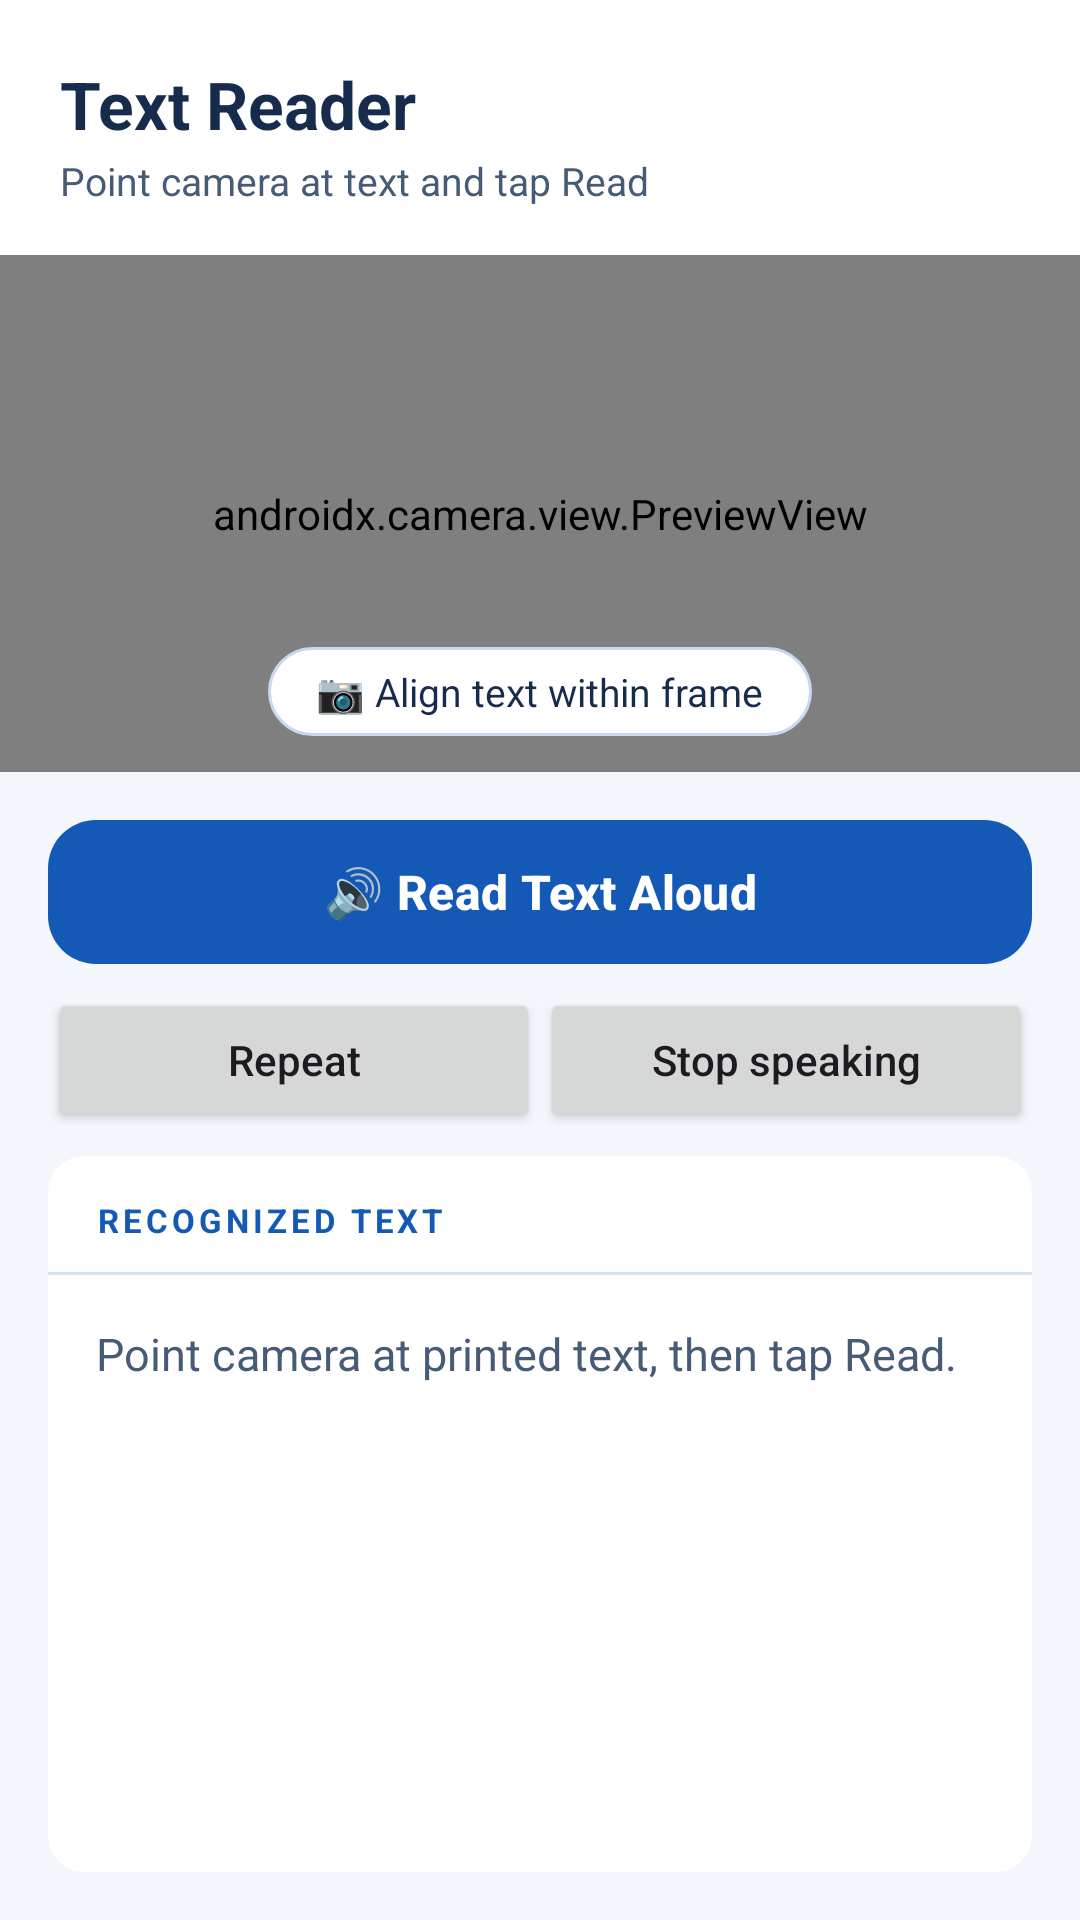

Write the Android layout XML for this screen, with the resource values it uses.
<!-- AndroidManifest.xml: application theme Theme.SeeForYou -->
<!-- res/layout/fragment_ocr.xml -->
<?xml version="1.0" encoding="utf-8"?>
<LinearLayout
    xmlns:android="http://schemas.android.com/apk/res/android"
    xmlns:app="http://schemas.android.com/apk/res-auto"
    android:layout_width="match_parent"
    android:layout_height="match_parent"
    android:orientation="vertical"
    android:background="@color/bg_primary">

    
    <LinearLayout
        android:layout_width="match_parent"
        android:layout_height="wrap_content"
        android:background="@color/bg_nav"
        android:paddingTop="20dp"
        android:paddingBottom="16dp"
        android:paddingHorizontal="20dp"
        android:orientation="vertical">

        <TextView
            android:layout_width="wrap_content"
            android:layout_height="wrap_content"
            android:text="@string/text_reader"
            android:textColor="@color/text_primary"
            android:textSize="22sp"
            android:textStyle="bold"/>

        <TextView
            android:layout_width="wrap_content"
            android:layout_height="wrap_content"
            android:text="@string/ocr_hint"
            android:textColor="@color/text_secondary"
            android:textSize="13sp"
            android:layout_marginTop="2dp"/>

    </LinearLayout>

    
    <TextView
        android:id="@+id/tv_ocr_language_note"
        android:layout_width="match_parent"
        android:layout_height="wrap_content"
        android:padding="12dp"
        android:text="@string/ocr_kn_limit"
        android:textColor="@color/text_primary"
        android:visibility="gone"/>

    <FrameLayout
        android:layout_width="match_parent"
        android:layout_height="0dp"
        android:layout_weight="42">

        <androidx.camera.view.PreviewView
            android:id="@+id/ocr_preview"
            android:layout_width="match_parent"
            android:layout_height="match_parent"
            app:implementationMode="compatible"/>

        
        <TextView
            android:id="@+id/tv_camera_hint"
            android:layout_width="wrap_content"
            android:layout_height="wrap_content"
            android:layout_gravity="bottom|center_horizontal"
            android:layout_marginBottom="12dp"
            android:background="@drawable/panel_surface"
            android:paddingHorizontal="16dp"
            android:paddingVertical="6dp"
            android:text="@string/align_text"
            android:textColor="@color/text_primary"
            android:textSize="13sp"/>

    </FrameLayout>

    
    <com.google.android.material.button.MaterialButton
        android:id="@+id/btn_read"
        android:layout_width="match_parent"
        android:layout_height="56dp"
        android:layout_marginHorizontal="16dp"
        android:layout_marginTop="12dp"
        android:layout_marginBottom="4dp"
        android:text="@string/read_aloud"
        android:textSize="16sp"
        android:textStyle="bold"
        android:textColor="@color/on_primary"
        app:backgroundTint="@color/primary"
        app:cornerRadius="16dp"/>

    <LinearLayout
        android:layout_width="match_parent"
        android:layout_height="wrap_content"
        android:layout_marginHorizontal="16dp"
        android:orientation="horizontal">
        <Button
            android:id="@+id/btn_repeat_reading"
            android:layout_width="0dp"
            android:layout_weight="1"
            android:layout_height="wrap_content"
            android:minHeight="48dp"
            android:text="@string/repeat_speech"
            android:textAllCaps="false" />
        <Button
            android:id="@+id/btn_stop_reading"
            android:layout_width="0dp"
            android:layout_weight="1"
            android:layout_height="wrap_content"
            android:minHeight="48dp"
            android:text="@string/stop_speaking"
            android:textAllCaps="false" />
    </LinearLayout>

    
    <androidx.cardview.widget.CardView
        android:layout_width="match_parent"
        android:layout_height="0dp"
        android:layout_weight="58"
        android:layout_marginHorizontal="16dp"
        android:layout_marginTop="8dp"
        android:layout_marginBottom="16dp"
        app:cardCornerRadius="12dp"
        app:cardBackgroundColor="@color/bg_surface"
        app:cardElevation="0dp">

        <LinearLayout
            android:layout_width="match_parent"
            android:layout_height="match_parent"
            android:orientation="vertical">

            
            <LinearLayout
                android:layout_width="match_parent"
                android:layout_height="wrap_content"
                android:orientation="horizontal"
                android:paddingHorizontal="16dp"
                android:paddingTop="14dp"
                android:paddingBottom="10dp">

                <TextView
                    android:layout_width="0dp"
                    android:layout_height="wrap_content"
                    android:layout_weight="1"
                    android:text="@string/recognized_text"
                    android:textColor="@color/primary"
                    android:textSize="11sp"
                    android:textStyle="bold"
                    android:letterSpacing="0.12"/>

                <TextView
                    android:id="@+id/tv_char_count"
                    android:layout_width="wrap_content"
                    android:layout_height="wrap_content"
                    android:textColor="@color/text_hint"
                    android:textSize="11sp"/>

            </LinearLayout>

            
            <View
                android:layout_width="match_parent"
                android:layout_height="1dp"
                android:background="@color/divider"/>

            
            <ScrollView
                android:layout_width="match_parent"
                android:layout_height="match_parent"
                android:padding="16dp">

                <TextView
                    android:id="@+id/tv_ocr_result"
                    android:layout_width="match_parent"
                    android:layout_height="wrap_content"
                    android:text="@string/ocr_intro"
                    android:textColor="@color/text_secondary"
                    android:textSize="15sp"
                    android:lineSpacingMultiplier="1.7"/>

            </ScrollView>

        </LinearLayout>

    </androidx.cardview.widget.CardView>

</LinearLayout>
<!-- resources referenced by this layout -->
<resources>
  <color name="bg_nav">#FFFFFF</color>
  <color name="bg_primary">#F3F7FC</color>
  <color name="bg_surface">#FFFFFF</color>
  <color name="divider">#D8E3F0</color>
  <color name="on_primary">#FFFFFF</color>
  <color name="primary">#1559B7</color>
  <color name="text_hint">#526782</color>
  <color name="text_primary">#172B4D</color>
  <color name="text_secondary">#465B76</color>
  <!-- drawable panel_surface (drawable) -->
  <shape xmlns:android="http://schemas.android.com/apk/res/android"><solid android:color="@color/bg_surface"/><corners android:radius="20dp"/><stroke android:width="1dp" android:color="@color/card_border"/></shape>
  <string name="align_text">📷  Align text within frame</string>
  <string name="ocr_hint">Point camera at text and tap Read</string>
  <string name="ocr_intro">Point camera at printed text, then tap Read.</string>
  <string name="ocr_kn_limit">Kannada printed-text reading is not supported yet. English text can still be read.</string>
  <string name="read_aloud">🔊  Read Text Aloud</string>
  <string name="recognized_text">RECOGNIZED TEXT</string>
  <string name="repeat_speech">Repeat</string>
  <string name="stop_speaking">Stop speaking</string>
  <string name="text_reader">Text Reader</string>
  <style name="Theme.SeeForYou" parent="Base.Theme.SeeForYou" />
  <color name="card_border">#C7D8F0</color>
  <style name="Base.Theme.SeeForYou" parent="Theme.Material3.DayNight.NoActionBar">
          
          
      </style>
</resources>
